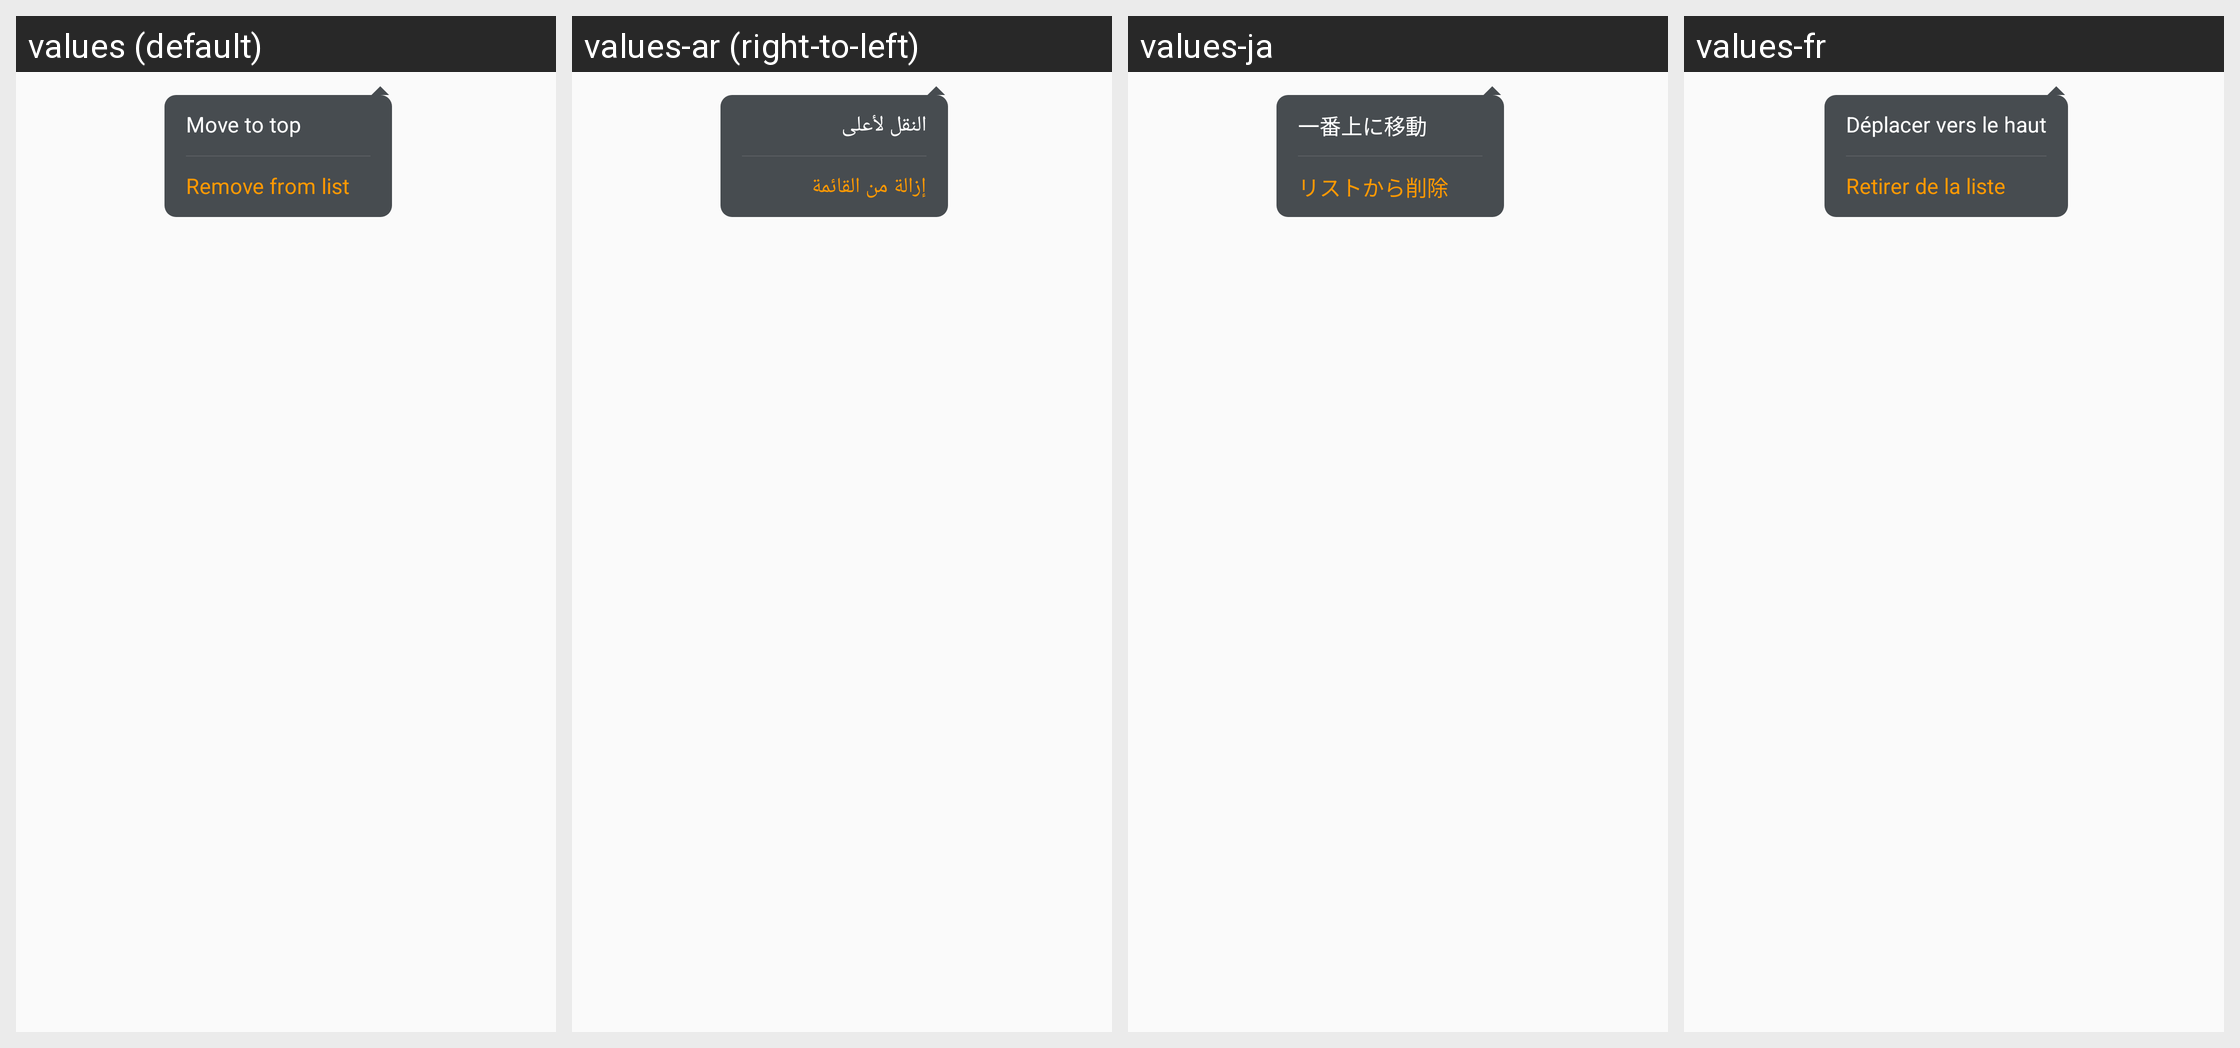

Here is an Android app screen in its default locale and in the app's own translations. Write out the translated-string differences for the strings that appear on this screen.
Android screen res/layout/pop_window_music_operation.xml rendered under 4 locales, left to right: values (default), values-ar (right-to-left), values-ja, values-fr. Device: Nexus 5 (rendered at 1080×1920; each locale shown at half size, 540×960, under a caption strip naming it); theme AppTheme.
Other locales in the repository, not shown: values-da, values-de, values-en, values-es, values-fa, values-in, values-in-rID, values-it, values-ko, values-nl, values-pl, values-pt, values-ru, values-sv, values-th, values-tr, values-vi, values-zh, values-zh-rCN, values-zh-rTW.
Strings drawn on this screen, with the default value and each locale's value (text and hints the layout hard-codes, and strings that could not be matched under every locale, appear in the picture but are not listed):

APKTOOL_RENAMED_0x7f13035e
  values: Move to top
  values-ar: النقل لأعلى
  values-ja: 一番上に移動
  values-fr: Déplacer vers le haut

APKTOOL_RENAMED_0x7f1304bb
  values: Remove from list
  values-ar: إزالة من القائمة
  values-ja: リストから削除
  values-fr: Retirer de la liste
